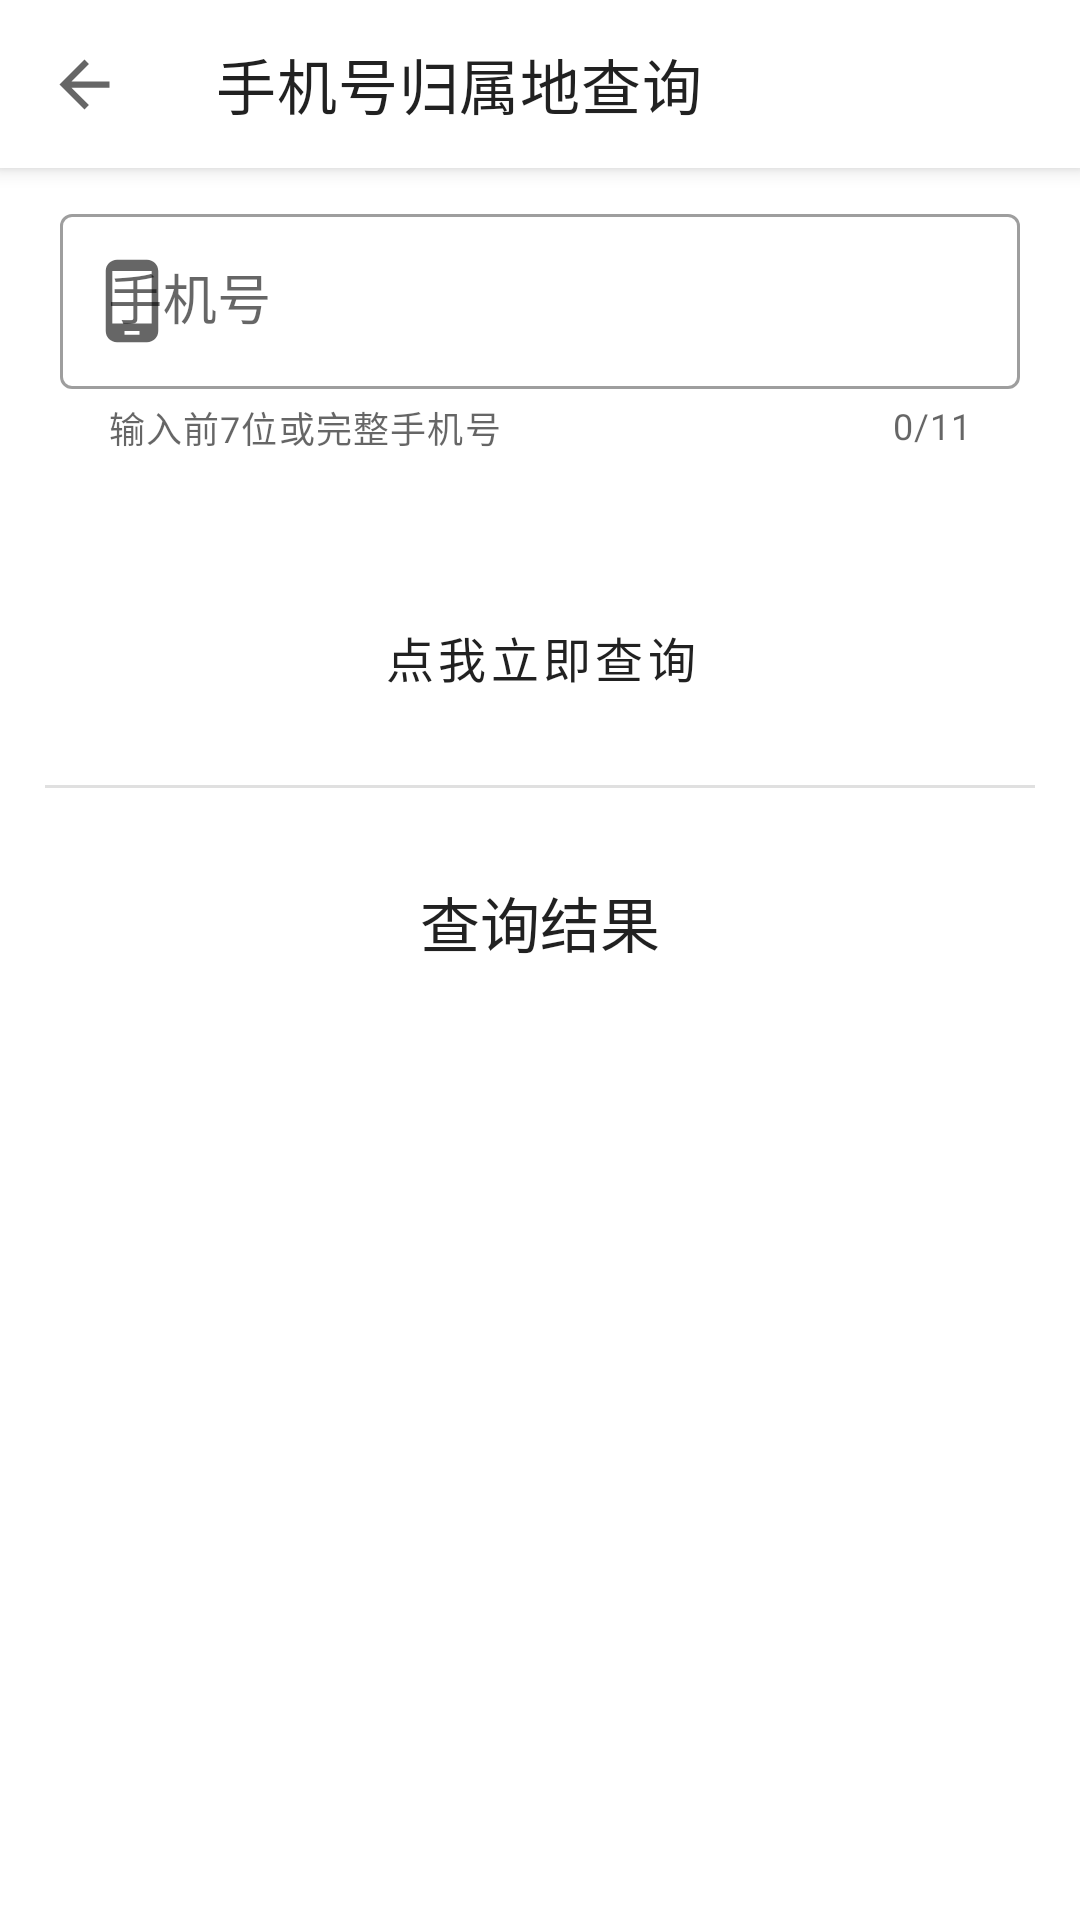

Here is an Android app screen rendered from its layout file. Give the layout XML and the strings, colors and styles it references.
<!-- AndroidManifest.xml: application theme Theme.Tool -->
<!-- res/layout/activity_query_phone_number.xml -->
<?xml version="1.0" encoding="utf-8"?>
<androidx.coordinatorlayout.widget.CoordinatorLayout xmlns:android="http://schemas.android.com/apk/res/android"
    xmlns:app="http://schemas.android.com/apk/res-auto"
    xmlns:tools="http://schemas.android.com/tools"
    android:layout_width="match_parent"
    android:layout_height="match_parent"
    android:fitsSystemWindows="true"
    tools:context=".Activity.PhoneNumber.QueryPhoneNumberActivity">

    <com.google.android.material.appbar.AppBarLayout
        android:layout_width="match_parent"
        android:layout_height="wrap_content"
        app:layout_constraintLeft_toLeftOf="parent"
        app:layout_constraintRight_toRightOf="parent"
        app:layout_constraintTop_toTopOf="parent">

        <com.google.android.material.appbar.MaterialToolbar
            android:id="@+id/toolbar_query_phone_number"
            style="@style/Widget.MaterialComponents.Toolbar.Surface"
            android:layout_width="match_parent"
            android:layout_height="?attr/actionBarSize"
            app:layout_scrollFlags="scroll|enterAlways|snap"
            app:navigationIcon="@drawable/ic_back"
            app:title="@string/btn_goQueryPhoneNumber">

        </com.google.android.material.appbar.MaterialToolbar>
    </com.google.android.material.appbar.AppBarLayout>

    <androidx.core.widget.NestedScrollView
        android:layout_width="match_parent"
        android:layout_height="match_parent"
        app:layout_behavior="com.google.android.material.appbar.AppBarLayout$ScrollingViewBehavior">

        <androidx.constraintlayout.widget.ConstraintLayout
            android:layout_width="match_parent"
            android:layout_height="wrap_content">

            <com.google.android.material.textfield.TextInputLayout
                android:id="@+id/et_layout_phone_number"
                style="@style/Widget.MaterialComponents.TextInputLayout.OutlinedBox"
                android:layout_width="match_parent"
                android:layout_height="wrap_content"
                android:layout_marginStart="20dp"
                android:layout_marginTop="10dp"
                android:layout_marginEnd="20dp"
                app:counterEnabled="true"
                app:counterMaxLength="11"
                app:endIconMode="clear_text"
                app:helperText="输入前7位或完整手机号"
                app:helperTextEnabled="true"
                app:layout_constraintLeft_toLeftOf="parent"
                app:layout_constraintRight_toRightOf="parent"
                app:layout_constraintTop_toTopOf="parent"
                app:startIconDrawable="@drawable/ic_phone">

                <com.google.android.material.textfield.TextInputEditText
                    android:id="@+id/et_phone_number"
                    android:layout_width="match_parent"
                    android:layout_height="wrap_content"
                    android:hint="@string/et_phone_number"
                    android:inputType="number"
                    android:textColor="?android:attr/textColorPrimary"
                    android:textSize="18sp"
                    app:layout_constraintTop_toTopOf="parent" />

            </com.google.android.material.textfield.TextInputLayout>

            <com.google.android.material.button.MaterialButton
                android:id="@+id/btn_query_phone_location"
                style="@style/Widget.MaterialComponents.Button.TextButton"
                android:layout_width="wrap_content"
                android:layout_height="wrap_content"
                android:layout_marginTop="40dp"
                android:paddingTop="10dp"
                android:paddingBottom="10dp"
                android:text="@string/btn_query_phone_location"
                android:textColor="?android:attr/textColorPrimary"
                android:textSize="16sp"
                app:layout_constraintLeft_toLeftOf="@id/et_layout_phone_number"
                app:layout_constraintRight_toRightOf="@id/et_layout_phone_number"
                app:layout_constraintTop_toBottomOf="@id/et_layout_phone_number" />

            <View
                android:id="@+id/view"
                android:layout_width="match_parent"
                android:layout_height="1dp"
                android:layout_marginStart="15dp"
                android:layout_marginTop="15dp"
                android:layout_marginEnd="15dp"
                android:background="#E0E0E0"
                app:layout_constraintTop_toBottomOf="@id/btn_query_phone_location" />

            <com.google.android.material.textview.MaterialTextView
                android:id="@+id/tv_result_title"
                android:layout_width="match_parent"
                android:layout_height="wrap_content"
                android:layout_marginTop="30dp"
                android:gravity="center"
                android:text="@string/tv_result_title"
                android:textColor="?android:attr/textColorPrimary"
                android:textSize="20sp"
                app:layout_constraintTop_toBottomOf="@id/view" />

            <androidx.recyclerview.widget.RecyclerView
                android:id="@+id/rv_phone_detail"
                android:layout_width="match_parent"
                android:layout_height="wrap_content"
                android:layout_marginStart="20dp"
                android:layout_marginTop="20dp"
                android:layout_marginEnd="20dp"
                app:layout_constraintLeft_toLeftOf="parent"
                app:layout_constraintRight_toRightOf="parent"
                app:layout_constraintTop_toBottomOf="@id/tv_result_title" />

        </androidx.constraintlayout.widget.ConstraintLayout>
    </androidx.core.widget.NestedScrollView>
</androidx.coordinatorlayout.widget.CoordinatorLayout>
<!-- resources referenced by this layout -->
<resources>
  <!-- drawable ic_back (drawable-v24) -->
  <vector xmlns:android="http://schemas.android.com/apk/res/android"
      android:width="25dp"
      android:height="25dp"
      android:tint="?attr/colorControlNormal"
      android:viewportWidth="24"
      android:viewportHeight="24">
      <path
          android:fillColor="#FF000000"
          android:pathData="M20,11H7.83l5.59,-5.59L12,4l-8,8 8,8 1.41,-1.41L7.83,13H20v-2z" />
  </vector>
  <!-- drawable ic_phone (drawable) -->
  <vector xmlns:android="http://schemas.android.com/apk/res/android"
      android:width="30dp"
      android:height="30dp"
      android:tint="?attr/colorControlNormal"
      android:viewportWidth="24"
      android:viewportHeight="24">
      <path
          android:fillColor="@android:color/black"
          android:pathData="M16,1L8,1C6.34,1 5,2.34 5,4v16c0,1.66 1.34,3 3,3h8c1.66,0 3,-1.34 3,-3L19,4c0,-1.66 -1.34,-3 -3,-3zM14,21h-4v-1h4v1zM17.25,18L6.75,18L6.75,4h10.5v14z" />
  </vector>
  <string name="btn_goQueryPhoneNumber">手机号归属地查询</string>
  <string name="btn_query_phone_location">点我立即查询</string>
  <string name="et_phone_number">手机号</string>
  <string name="tv_result_title">查询结果</string>
  <style name="Theme.Tool" parent="Theme.MaterialComponents.DayNight.NoActionBar">
          <item name="android:windowTranslucentStatus">true</item>
          
          <item name="colorPrimary">@color/teal_200</item>
          <item name="colorPrimaryVariant">@color/teal_700</item>
          <item name="colorOnPrimary">@color/white</item>
          
          <item name="colorSecondary">@color/teal_200</item>
          <item name="colorSecondaryVariant">@color/teal_700</item>
          <item name="colorOnSecondary">@color/black</item>
          
          <item name="android:statusBarColor" tools:targetApi="l">@android:color/transparent</item>
          
      </style>
  <!-- not gathered from this repository: default colours our renderer supplied (Android Studio template values) -->
  <color name="teal_200">#FF03DAC5</color>
  <color name="teal_700">#FF018786</color>
  <color name="black">#FF000000</color>
  <color name="white">#FFFFFFFF</color>
</resources>
